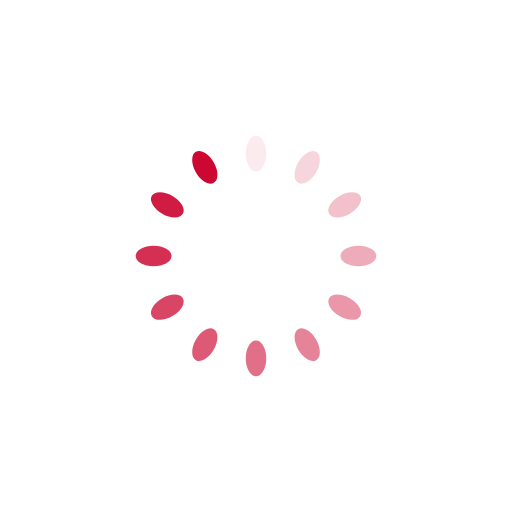
t = 0.00 s
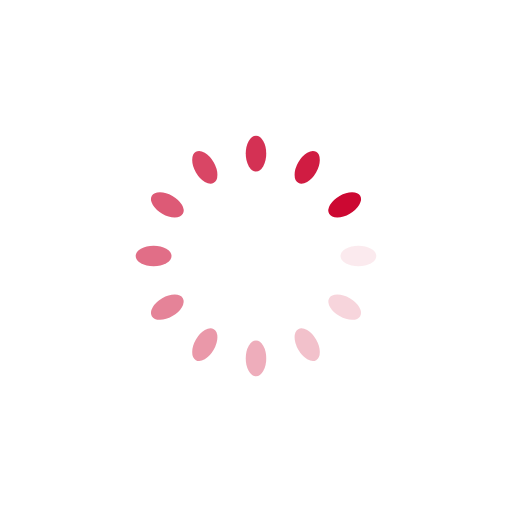
t = 0.25 s
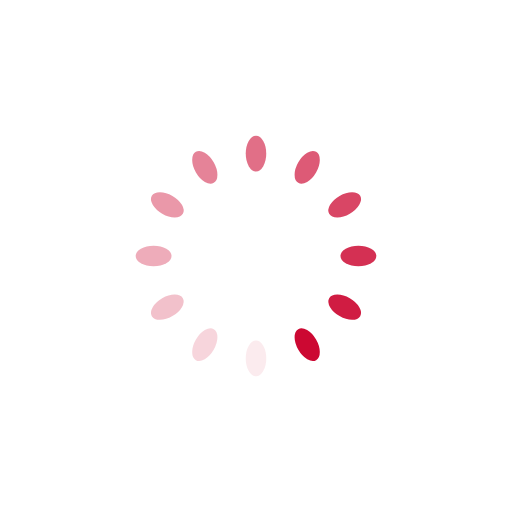
t = 0.50 s
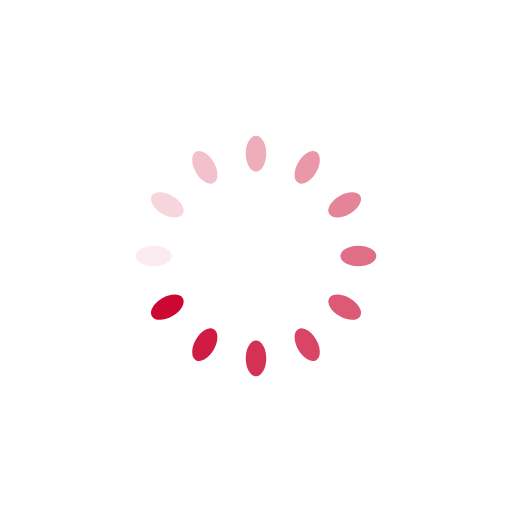
t = 0.75 s

The animated SVG that drew these frames (rendered in a browser with its animation timeline set to each time). Animation: 12 SMIL elements (animate=12); one cycle of 1.00 s, repeats indefinitely.

<svg xmlns="http://www.w3.org/2000/svg" viewBox="0 0 100 100" preserveAspectRatio="xMidYMid" width="418" height="418" style="shape-rendering: auto; display: block; background: rgb(255, 255, 255);" xmlns:xlink="http://www.w3.org/1999/xlink"><g><g transform="rotate(0 50 50)">
  <rect fill="#cc0832" height="7" width="4" ry="3.5" rx="2" y="26.5" x="48">
    <animate repeatCount="indefinite" begin="-0.9166666666666666s" dur="1s" keyTimes="0;1" values="1;0" attributeName="opacity"></animate>
  </rect>
</g><g transform="rotate(30 50 50)">
  <rect fill="#cc0832" height="7" width="4" ry="3.5" rx="2" y="26.5" x="48">
    <animate repeatCount="indefinite" begin="-0.8333333333333334s" dur="1s" keyTimes="0;1" values="1;0" attributeName="opacity"></animate>
  </rect>
</g><g transform="rotate(60 50 50)">
  <rect fill="#cc0832" height="7" width="4" ry="3.5" rx="2" y="26.5" x="48">
    <animate repeatCount="indefinite" begin="-0.75s" dur="1s" keyTimes="0;1" values="1;0" attributeName="opacity"></animate>
  </rect>
</g><g transform="rotate(90 50 50)">
  <rect fill="#cc0832" height="7" width="4" ry="3.5" rx="2" y="26.5" x="48">
    <animate repeatCount="indefinite" begin="-0.6666666666666666s" dur="1s" keyTimes="0;1" values="1;0" attributeName="opacity"></animate>
  </rect>
</g><g transform="rotate(120 50 50)">
  <rect fill="#cc0832" height="7" width="4" ry="3.5" rx="2" y="26.5" x="48">
    <animate repeatCount="indefinite" begin="-0.5833333333333334s" dur="1s" keyTimes="0;1" values="1;0" attributeName="opacity"></animate>
  </rect>
</g><g transform="rotate(150 50 50)">
  <rect fill="#cc0832" height="7" width="4" ry="3.5" rx="2" y="26.5" x="48">
    <animate repeatCount="indefinite" begin="-0.5s" dur="1s" keyTimes="0;1" values="1;0" attributeName="opacity"></animate>
  </rect>
</g><g transform="rotate(180 50 50)">
  <rect fill="#cc0832" height="7" width="4" ry="3.5" rx="2" y="26.5" x="48">
    <animate repeatCount="indefinite" begin="-0.4166666666666667s" dur="1s" keyTimes="0;1" values="1;0" attributeName="opacity"></animate>
  </rect>
</g><g transform="rotate(210 50 50)">
  <rect fill="#cc0832" height="7" width="4" ry="3.5" rx="2" y="26.5" x="48">
    <animate repeatCount="indefinite" begin="-0.3333333333333333s" dur="1s" keyTimes="0;1" values="1;0" attributeName="opacity"></animate>
  </rect>
</g><g transform="rotate(240 50 50)">
  <rect fill="#cc0832" height="7" width="4" ry="3.5" rx="2" y="26.5" x="48">
    <animate repeatCount="indefinite" begin="-0.25s" dur="1s" keyTimes="0;1" values="1;0" attributeName="opacity"></animate>
  </rect>
</g><g transform="rotate(270 50 50)">
  <rect fill="#cc0832" height="7" width="4" ry="3.5" rx="2" y="26.5" x="48">
    <animate repeatCount="indefinite" begin="-0.16666666666666666s" dur="1s" keyTimes="0;1" values="1;0" attributeName="opacity"></animate>
  </rect>
</g><g transform="rotate(300 50 50)">
  <rect fill="#cc0832" height="7" width="4" ry="3.5" rx="2" y="26.5" x="48">
    <animate repeatCount="indefinite" begin="-0.08333333333333333s" dur="1s" keyTimes="0;1" values="1;0" attributeName="opacity"></animate>
  </rect>
</g><g transform="rotate(330 50 50)">
  <rect fill="#cc0832" height="7" width="4" ry="3.5" rx="2" y="26.5" x="48">
    <animate repeatCount="indefinite" begin="0s" dur="1s" keyTimes="0;1" values="1;0" attributeName="opacity"></animate>
  </rect>
</g><g></g></g><!-- [ldio] generated by https://loading.io --></svg>
